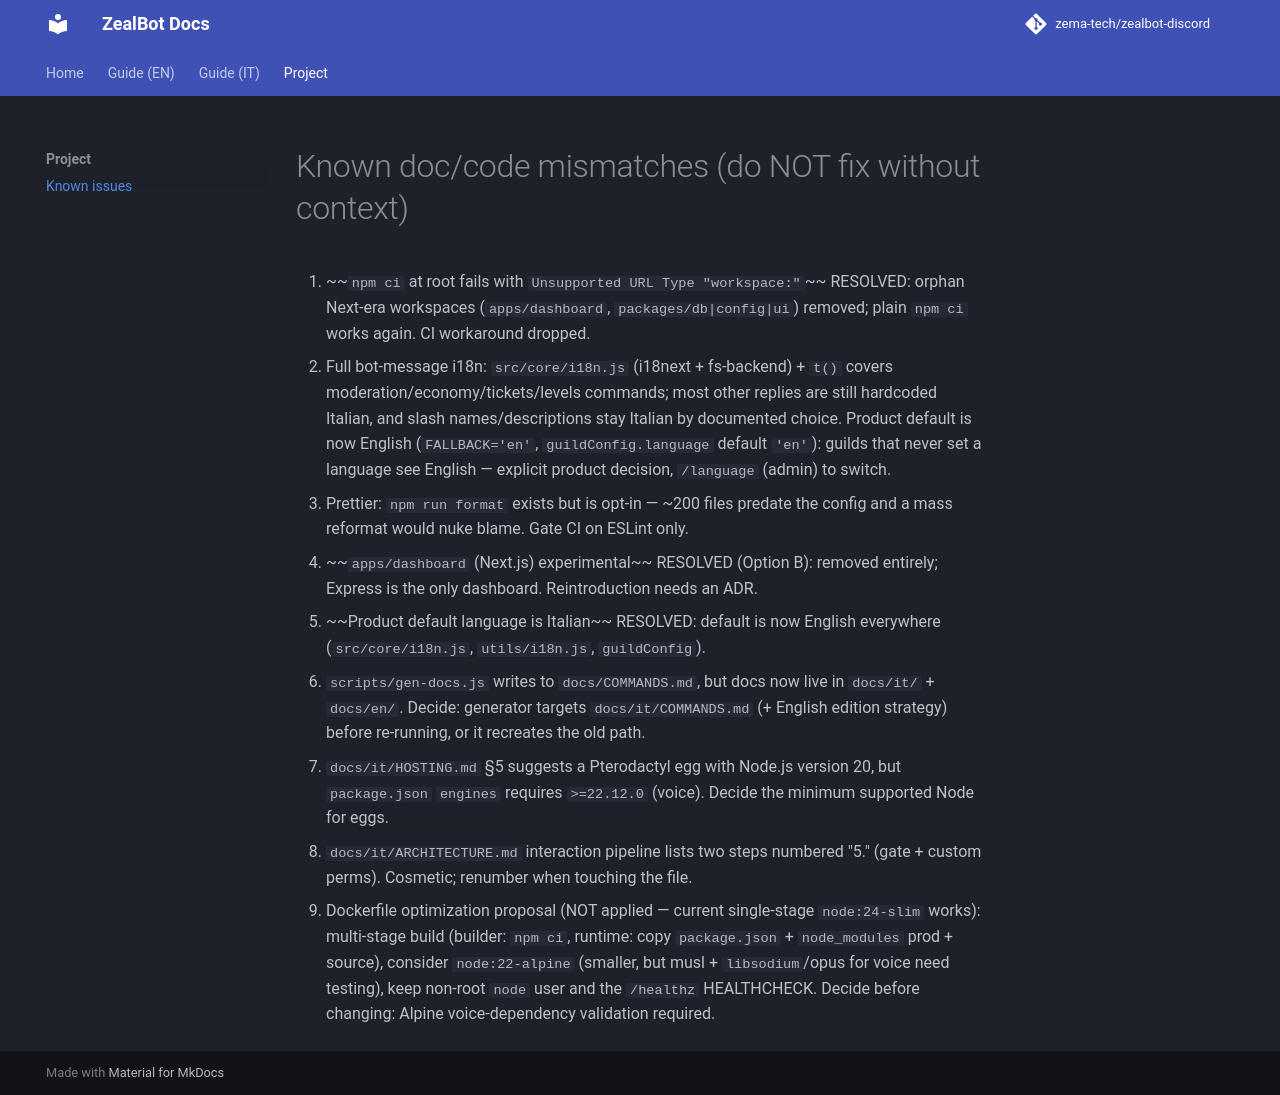

repository: zema-tech/zealbot-discord · page: ISSUES/index.html · generator: mkdocs

# Known doc/code mismatches (do NOT fix without context)

1. ~~`npm ci` at root fails with `Unsupported URL Type "workspace:"`~~ RESOLVED:
   orphan Next-era workspaces (`apps/dashboard`, `packages/db|config|ui`)
   removed; plain `npm ci` works again. CI workaround dropped.
2. Full bot-message i18n: `src/core/i18n.js` (i18next + fs-backend) + `t()`
   covers moderation/economy/tickets/levels commands; most other replies are
   still hardcoded Italian, and slash names/descriptions stay Italian by
   documented choice. Product default is now English (`FALLBACK='en'`,
   `guildConfig.language` default `'en'`): guilds that never set a language
   see English — explicit product decision, `/language` (admin) to switch.
3. Prettier: `npm run format` exists but is opt-in — ~200 files predate the
   config and a mass reformat would nuke blame. Gate CI on ESLint only.
4. ~~`apps/dashboard` (Next.js) experimental~~ RESOLVED (Option B):
   removed entirely; Express is the only dashboard. Reintroduction needs an ADR.
5. ~~Product default language is Italian~~ RESOLVED: default is now
   English everywhere (`src/core/i18n.js`, `utils/i18n.js`, `guildConfig`).
6. `scripts/gen-docs.js` writes to `docs/COMMANDS.md`, but docs now live in
   `docs/it/` + `docs/en/`. Decide: generator targets `docs/it/COMMANDS.md`
   (+ English edition strategy) before re-running, or it recreates the old path.
7. `docs/it/HOSTING.md` §5 suggests a Pterodactyl egg with Node.js version 20,
   but `package.json` `engines` requires `>=22.12.0` (voice). Decide the
   minimum supported Node for eggs.
8. `docs/it/ARCHITECTURE.md` interaction pipeline lists two steps numbered
   "5." (gate + custom perms). Cosmetic; renumber when touching the file.
9. Dockerfile optimization proposal (NOT applied — current single-stage
   `node:24-slim` works): multi-stage build (builder: `npm ci`, runtime:
   copy `package.json` + `node_modules` prod + source), consider
   `node:22-alpine` (smaller, but musl + `libsodium`/opus for voice need
   testing), keep non-root `node` user and the `/healthz` HEALTHCHECK.
   Decide before changing: Alpine voice-dependency validation required.
